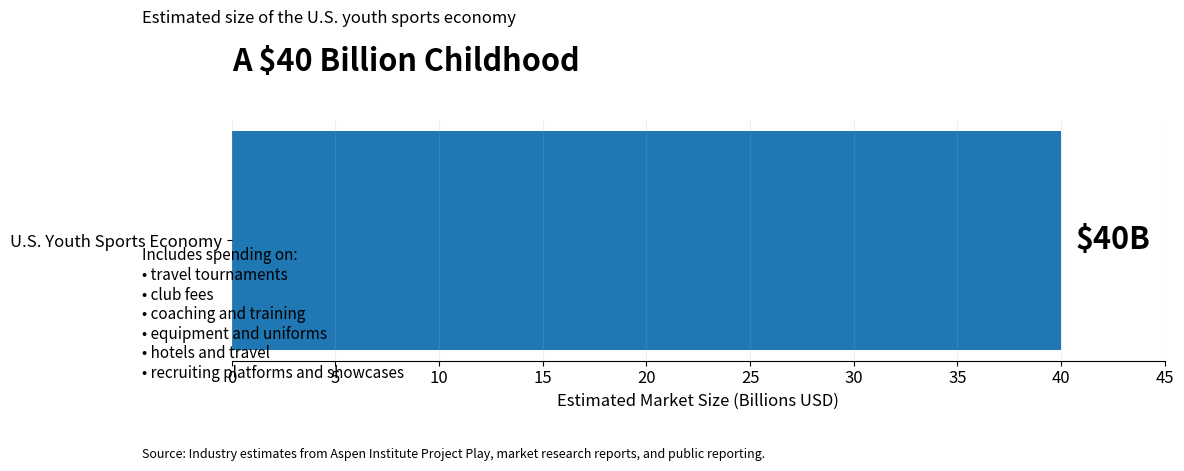

Write the Python code that produced this figure.
import matplotlib.pyplot as plt
from pathlib import Path

# -----------------------------
# Create visuals directory
# -----------------------------

visuals_dir = Path("visuals")
visuals_dir.mkdir(exist_ok=True)

# -----------------------------
# Data
# -----------------------------

market_size = 40  # billions

# -----------------------------
# Style
# -----------------------------

plt.rcParams.update({
    "font.size": 12,
    "axes.titlesize": 22,
    "axes.labelsize": 12
})

fig, ax = plt.subplots(figsize=(12, 5))

# -----------------------------
# Bar chart
# -----------------------------

bars = ax.barh(
    ["U.S. Youth Sports Economy"],
    [market_size],
    height=0.55
)

# -----------------------------
# Titles
# -----------------------------

ax.set_title(
    "A $40 Billion Childhood",
    loc="left",
    pad=35,
    weight="bold"
)

fig.text(
    0.125,
    0.89,
    "Estimated size of the U.S. youth sports economy",
    fontsize=12
)

# -----------------------------
# Axis formatting
# -----------------------------

ax.set_xlim(0, 45)

ax.set_xlabel("Estimated Market Size (Billions USD)")
ax.set_ylabel("")

# Remove unnecessary borders
ax.spines["top"].set_visible(False)
ax.spines["right"].set_visible(False)
ax.spines["left"].set_visible(False)

# Light grid
ax.grid(axis="x", alpha=0.2)

# -----------------------------
# Value label
# -----------------------------

ax.text(
    market_size + 0.7,
    0,
    "$40B",
    va="center",
    fontsize=22,
    weight="bold"
)

# -----------------------------
# Annotation text
# -----------------------------

fig.text(
    0.125,
    0.18,
    "Includes spending on:\n"
    "• travel tournaments\n"
    "• club fees\n"
    "• coaching and training\n"
    "• equipment and uniforms\n"
    "• hotels and travel\n"
    "• recruiting platforms and showcases",
    fontsize=11
)

# -----------------------------
# Source note
# -----------------------------

fig.text(
    0.125,
    0.02,
    "Source: Industry estimates from Aspen Institute Project Play, market research reports, and public reporting.",
    fontsize=9
)

# -----------------------------
# Layout
# -----------------------------

plt.tight_layout(rect=[0, 0.08, 1, 0.88])

# -----------------------------
# Save chart
# -----------------------------

output_file = visuals_dir / "youth_sports_economy.png"

plt.savefig(
    output_file,
    dpi=300,
    bbox_inches="tight"
)

plt.show()

print(f"Saved chart to: {output_file}")
